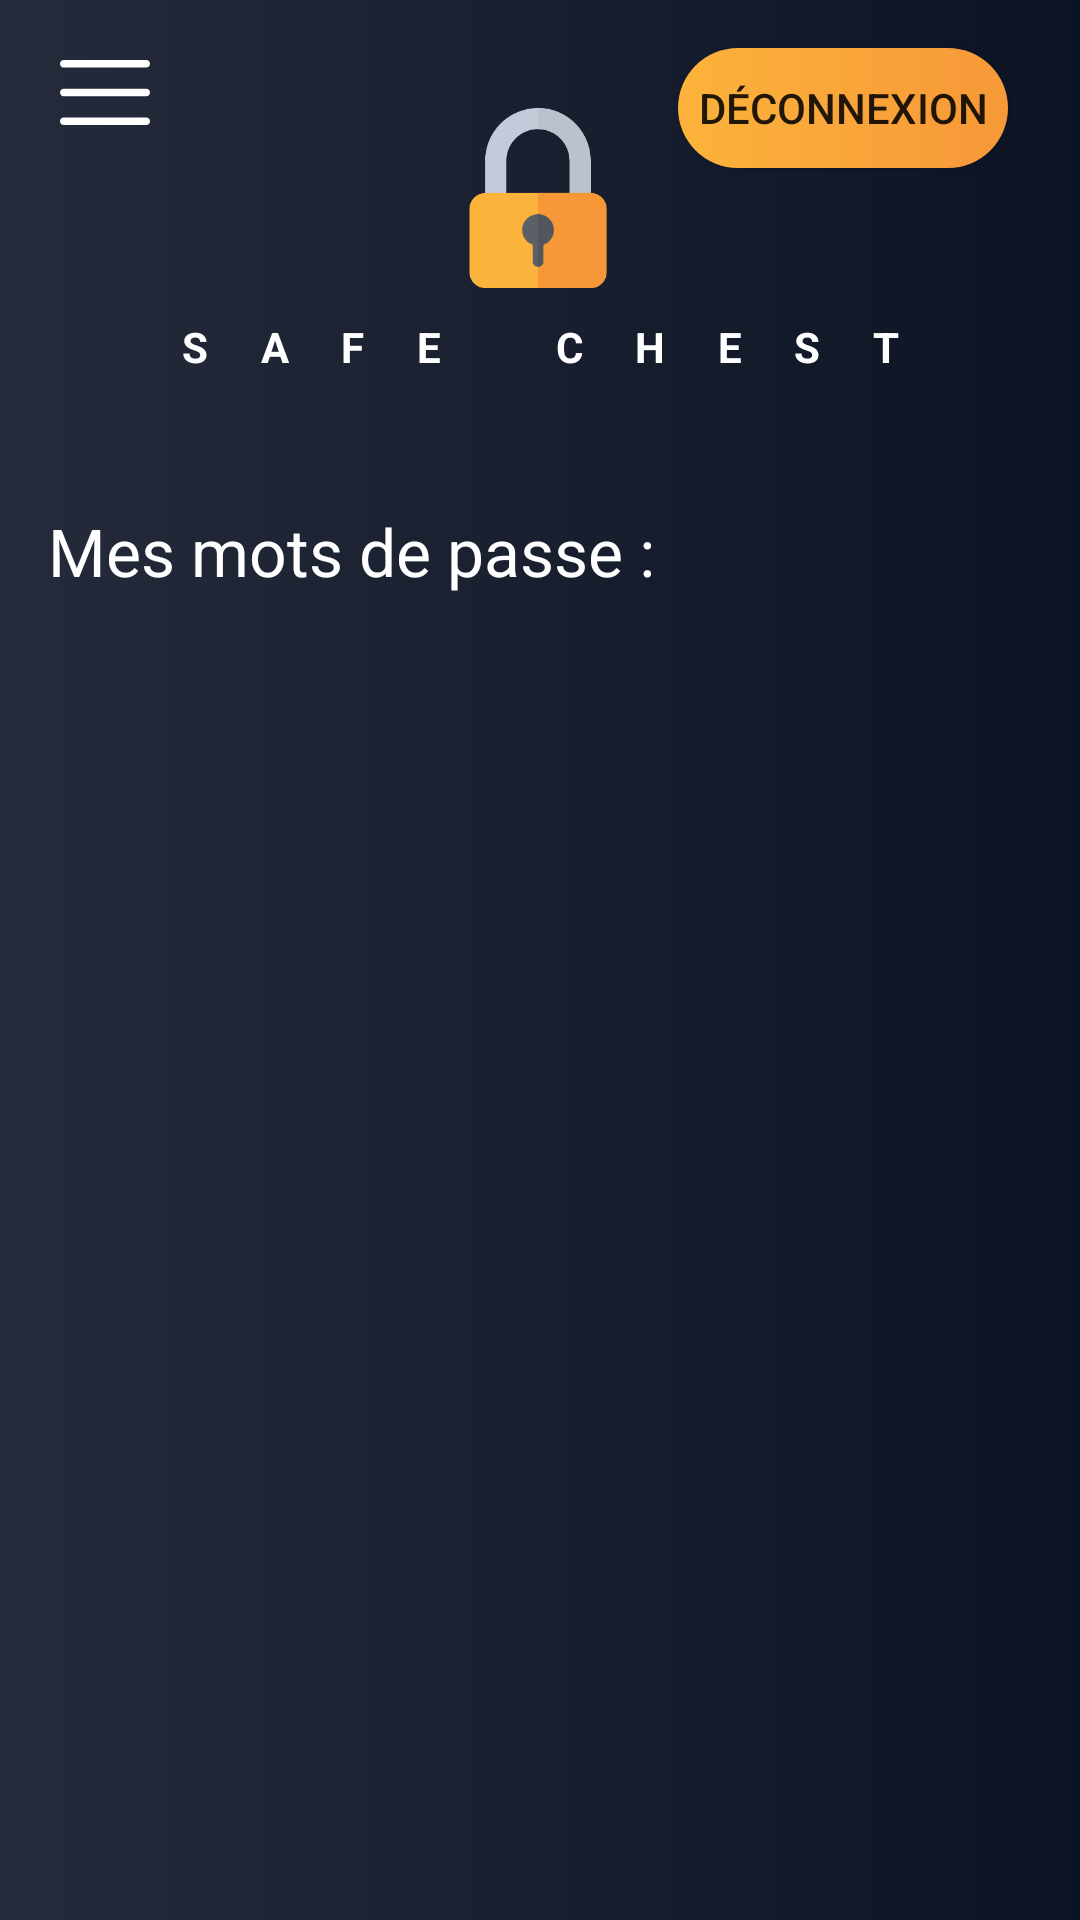

Layout XML and referenced resources for this Android screen:
<!-- AndroidManifest.xml: application theme Theme.SafeChest -->
<!-- res/layout/activity_page_mdp.xml -->
<?xml version="1.0" encoding="utf-8"?>
<androidx.drawerlayout.widget.DrawerLayout
    xmlns:android="http://schemas.android.com/apk/res/android"
    xmlns:app="http://schemas.android.com/apk/res-auto"
    xmlns:tools="http://schemas.android.com/tools"
    android:id="@+id/DrawerLayout"
    android:layout_width="match_parent"
    android:layout_height="match_parent"
    android:background="@drawable/degrade_background"
    tools:context=".page_mdp">

    <androidx.constraintlayout.widget.ConstraintLayout
        android:id="@+id/ConstraintLayout"
        android:layout_width="match_parent"
        android:layout_height="match_parent">


        <ImageView
            android:id="@+id/imageBurgerMenu"
            android:layout_width="30dp"
            android:layout_height="30dp"
            android:layout_marginStart="20dp"
            android:layout_marginTop="20dp"
            app:layout_constraintStart_toStartOf="parent"
            app:layout_constraintTop_toTopOf="parent"
            app:srcCompat="@drawable/ic_menu"
            app:tint="@color/white">

        </ImageView>

        <ImageView
            android:id="@+id/imageViewLogo"
            android:layout_width="60dp"
            android:layout_height="60dp"
            android:layout_marginTop="36dp"
            app:layout_constraintEnd_toEndOf="parent"
            app:layout_constraintHorizontal_bias="0.498"
            app:layout_constraintStart_toStartOf="parent"
            app:layout_constraintTop_toTopOf="parent"
            app:srcCompat="@drawable/ic_padlock" />

        <Button
            android:id="@+id/buttonDeconnexion"
            android:layout_width="110dp"
            android:layout_height="40dp"
            android:layout_marginTop="16dp"
            android:layout_marginEnd="24dp"
            android:background="@drawable/custom_button"
            android:text="Déconnexion"
            app:layout_constraintEnd_toEndOf="parent"
            app:layout_constraintTop_toTopOf="parent" />

        <TextView
            android:id="@+id/textViewMdp"
            android:layout_width="378dp"
            android:layout_height="35dp"
            android:layout_marginStart="16dp"
            android:layout_marginTop="44dp"
            android:text="Mes mots de passe :"
            android:textAppearance="@style/TextAppearance.AppCompat.Large"
            android:textColor="@color/color_text"
            app:layout_constraintStart_toStartOf="parent"
            app:layout_constraintTop_toBottomOf="@+id/textView11" />

        <ListView
            android:id="@+id/mdpList"
            android:layout_width="348dp"
            android:layout_height="464dp"
            android:layout_marginTop="12dp"
            app:layout_constraintEnd_toEndOf="parent"
            app:layout_constraintHorizontal_bias="0.457"
            app:layout_constraintStart_toStartOf="parent"
            app:layout_constraintTop_toBottomOf="@+id/textViewMdp" />

        <Button
            android:id="@+id/buttonAddMdp"
            android:layout_width="70dp"
            android:layout_height="70dp"
            android:layout_marginTop="10dp"
            android:layout_marginEnd="16dp"
            android:layout_marginBottom="20dp"
            android:background="@drawable/custom_buttonadd"
            android:gravity="center"
            android:text="+"
            android:textColor="@color/white"
            android:textSize="50dp"
            android:includeFontPadding="false"
            app:layout_constraintBottom_toBottomOf="parent"
            app:layout_constraintEnd_toEndOf="parent"
            app:layout_constraintTop_toBottomOf="@+id/mdpList"
            app:layout_constraintVertical_bias="1.0"  />

        <TextView
            android:id="@+id/textView11"
            android:layout_width="wrap_content"
            android:layout_height="wrap_content"
            android:layout_marginTop="10dp"
            android:letterSpacing="1.25"
            android:text="SAFE CHEST"
            android:textColor="@color/white"
            android:textStyle="bold"
            app:layout_constraintEnd_toEndOf="parent"
            app:layout_constraintStart_toStartOf="parent"
            app:layout_constraintTop_toBottomOf="@+id/imageViewLogo"
            />
    </androidx.constraintlayout.widget.ConstraintLayout>

    <com.google.android.material.navigation.NavigationView
        android:id="@+id/NavigationView"
        android:layout_width="wrap_content"
        android:layout_height="match_parent"
        app:menu="@menu/navigation_menu"
        app:headerLayout="@layout/navigation_header"
        app:itemTextColor="@color/white"
        android:background="@drawable/degrade_background"
        android:layout_gravity="start">

    </com.google.android.material.navigation.NavigationView>

</androidx.drawerlayout.widget.DrawerLayout>
<!-- res/layout/navigation_header.xml (included above) -->
<?xml version="1.0" encoding="utf-8"?>
<androidx.constraintlayout.widget.ConstraintLayout xmlns:android="http://schemas.android.com/apk/res/android"
    android:layout_width="match_parent"
    android:layout_height="wrap_content"
    android:background="@drawable/degrade_backgroundmenu"
    xmlns:app="http://schemas.android.com/apk/res-auto"
    android:padding="20dp">

    <androidx.appcompat.widget.AppCompatImageView
        android:id="@+id/logoProfile"
        android:layout_width="70dp"
        android:layout_height="70dp"
        android:scaleType="centerCrop"
        android:src="@drawable/ic_padlock"
        app:layout_constraintStart_toStartOf="parent"
        app:layout_constraintTop_toTopOf="parent">

    </androidx.appcompat.widget.AppCompatImageView>

    <View
        android:id="@+id/viewSupporter"
        android:layout_width="1dp"
        android:layout_height="1dp"
        app:layout_constraintBottom_toBottomOf="@id/logoProfile"
        app:layout_constraintEnd_toEndOf="@id/logoProfile"
        app:layout_constraintStart_toStartOf="@id/logoProfile"
        app:layout_constraintTop_toTopOf="@id/logoProfile">

    </View>

    <TextView
        android:layout_width="0dp"
        android:layout_height="wrap_content"
        android:layout_marginStart="10dp"
        android:text="SafeChest - Menu"
        android:textSize="18sp"
        android:textStyle="bold"
        app:layout_constraintBottom_toBottomOf="@id/viewSupporter"
        app:layout_constraintStart_toEndOf="@id/logoProfile">

    </TextView>




</androidx.constraintlayout.widget.ConstraintLayout>
<!-- resources referenced by this layout -->
<resources>
  <color name="color_text">#FFFFFFFF</color>
  <color name="white">#FFFFFFFF</color>
  <!-- drawable custom_button (drawable) -->
  <?xml version="1.0" encoding="utf-8"?>
  <shape xmlns:android="http://schemas.android.com/apk/res/android"
      android:shape="rectangle">
      <gradient
          android:type="linear"
          android:startColor="@color/buttonStart"
          android:endColor="@color/buttonEnd"/>
  
      <corners android:radius="30dp"/>
  
  </shape>
  <!-- drawable custom_buttonadd (drawable) -->
  <?xml version="1.0" encoding="utf-8"?>
  <shape xmlns:android="http://schemas.android.com/apk/res/android"
      android:shape="oval">
      <gradient
          android:type="linear"
          android:startColor="@color/buttonStart"
          android:endColor="@color/buttonEnd"/>
  
      <corners android:radius="100dp" />
  </shape>
  <!-- drawable degrade_background (drawable) -->
  <?xml version="1.0" encoding="utf-8"?>
  <selector xmlns:android="http://schemas.android.com/apk/res/android">
      <item>
          <shape>
              <gradient
                  android:startColor="#252b3b"
                  android:endColor="#0c1323"
                  android:type="linear">
              </gradient>
          </shape>
      </item>
  
  </selector>
  <!-- drawable degrade_backgroundmenu (drawable) -->
  <selector xmlns:android="http://schemas.android.com/apk/res/android">
      <item>
          <shape>
              <gradient
                  android:startColor="#ffc968"
                  android:endColor="#f69838"
                  android:type="linear">
              </gradient>
          </shape>
      </item>
  
  </selector>
  <!-- drawable ic_menu (drawable) -->
  <vector xmlns:android="http://schemas.android.com/apk/res/android"
      android:width="512dp"
      android:height="512dp"
      android:viewportWidth="384"
      android:viewportHeight="384">
    <path
        android:pathData="m368,154.67h-352c-8.83,0 -16,-7.17 -16,-16s7.17,-16 16,-16h352c8.83,0 16,7.17 16,16s-7.17,16 -16,16zM368,154.67"
        android:fillColor="#000000"/>
    <path
        android:pathData="m368,32h-352c-8.83,0 -16,-7.17 -16,-16s7.17,-16 16,-16h352c8.83,0 16,7.17 16,16s-7.17,16 -16,16zM368,32"
        android:fillColor="#000000"/>
    <path
        android:pathData="m368,277.33h-352c-8.83,0 -16,-7.17 -16,-16s7.17,-16 16,-16h352c8.83,0 16,7.17 16,16s-7.17,16 -16,16zM368,277.33"
        android:fillColor="#000000"/>
  </vector>
  <style name="Theme.SafeChest" parent="Theme.AppCompat.Light.NoActionBar">
          
          <item name="colorPrimary">@color/orange_app</item>
          <item name="colorPrimaryDark">@color/orange_app</item>
          <item name="colorAccent">@color/orange_app</item>
      </style>
  <color name="buttonStart">#FCB33B</color>
  <color name="buttonEnd">#F69838</color>
  <color name="orange_app">#242b3e</color>
</resources>
